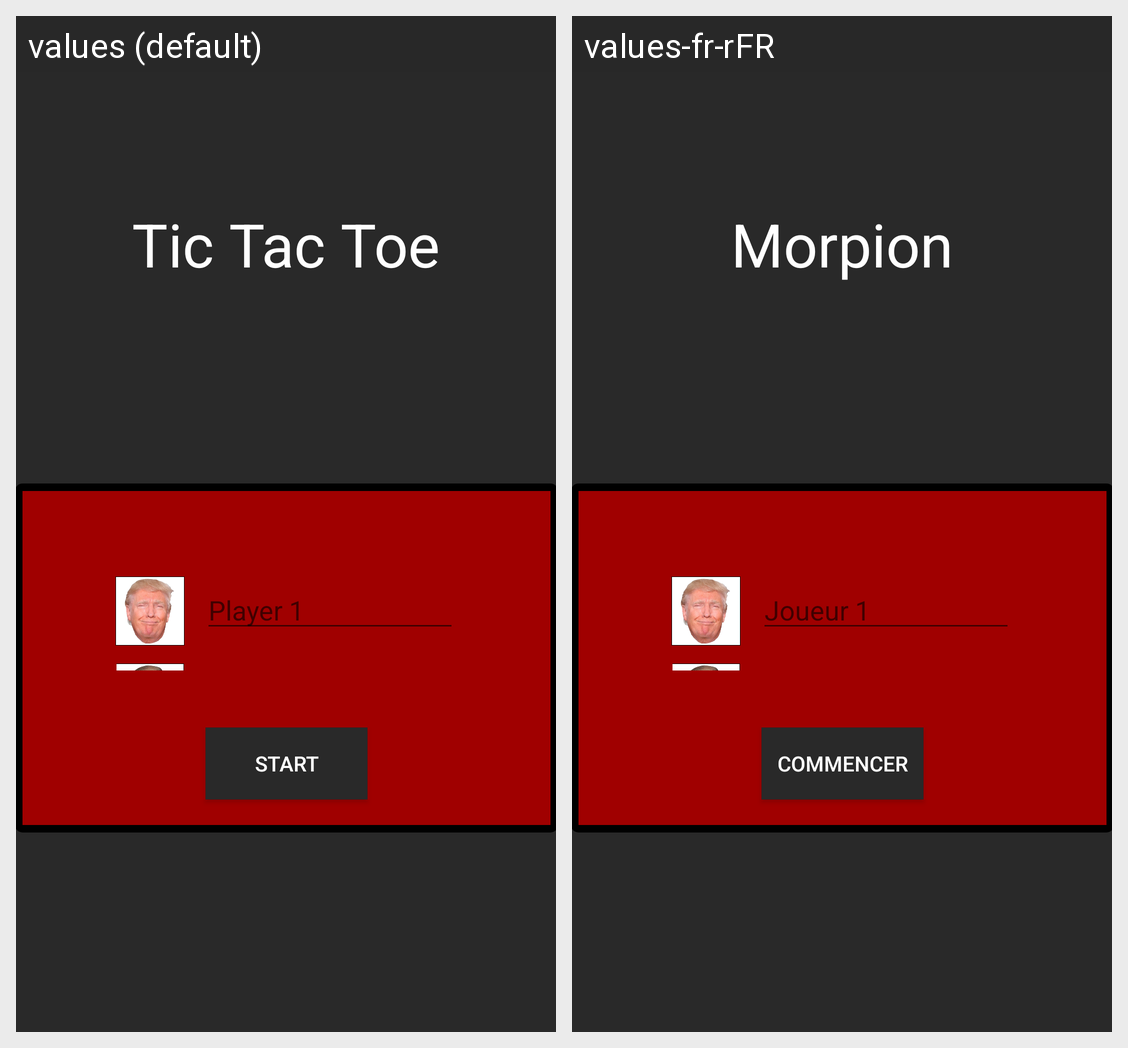

The same Android screen rendered under two of its app's locales, left to right. List the strings drawn on it with the default value and each locale's translation.
Android screen res/layout/activity_config_tic_tac_toe.xml rendered under 2 locales, left to right: values (default), values-fr-rFR. Device: Nexus 5 (rendered at 1080×1920; each locale shown at half size, 540×960, under a caption strip naming it); theme AppTheme.
Strings drawn on this screen, with the default value and each locale's value (text and hints the layout hard-codes, and strings that could not be matched under every locale, appear in the picture but are not listed):

bStart
  values: Start
  values-fr-rFR: Commencer

player1
  values: Player 1
  values-fr-rFR: Joueur 1

ticTitle
  values: Tic Tac Toe
  values-fr-rFR: Morpion
